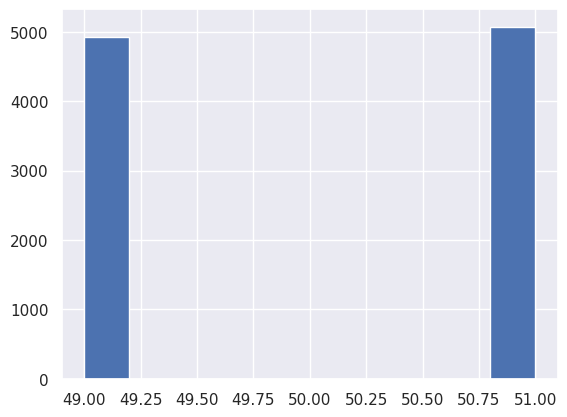

Python code for this plot:

import random
import pandas as pd
import matplotlib.pyplot as plt
import seaborn as sns
sns.set(font=["MeiryoF","Yu Gothic","Hiragino Maru Gothic Pro"])

def galton(steps,count):
    ans = []

    for i in range(count):
        val = 50
        for j in range(steps):
            if random.randint(0,1) == 0:
                val -= 1
            else:
                val += 1
        ans.append(val)

    df = pd.DataFrame(ans)
    df[0].plot.hist()
    plt.ylabel("")
    plt.show()

galton(1,10000)
